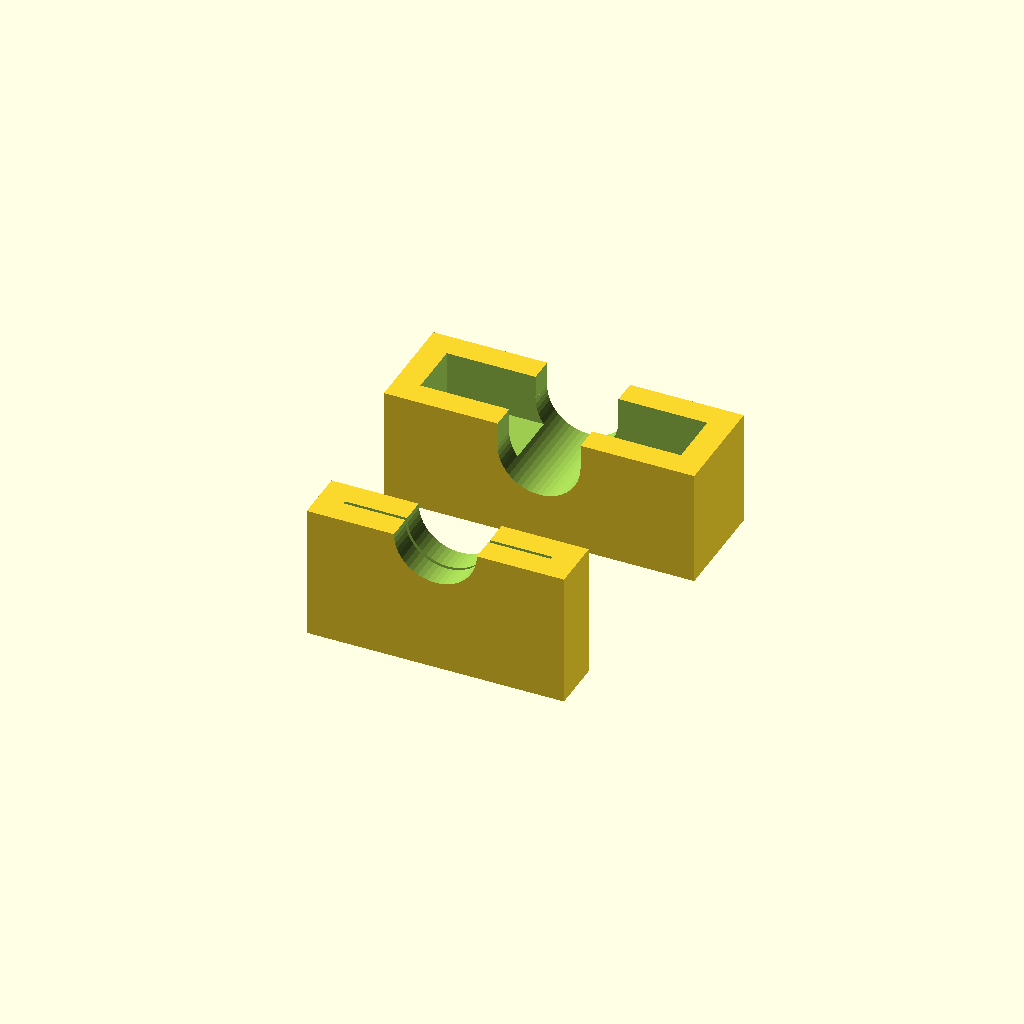
Cell 1: rendered with the file's own defaults.
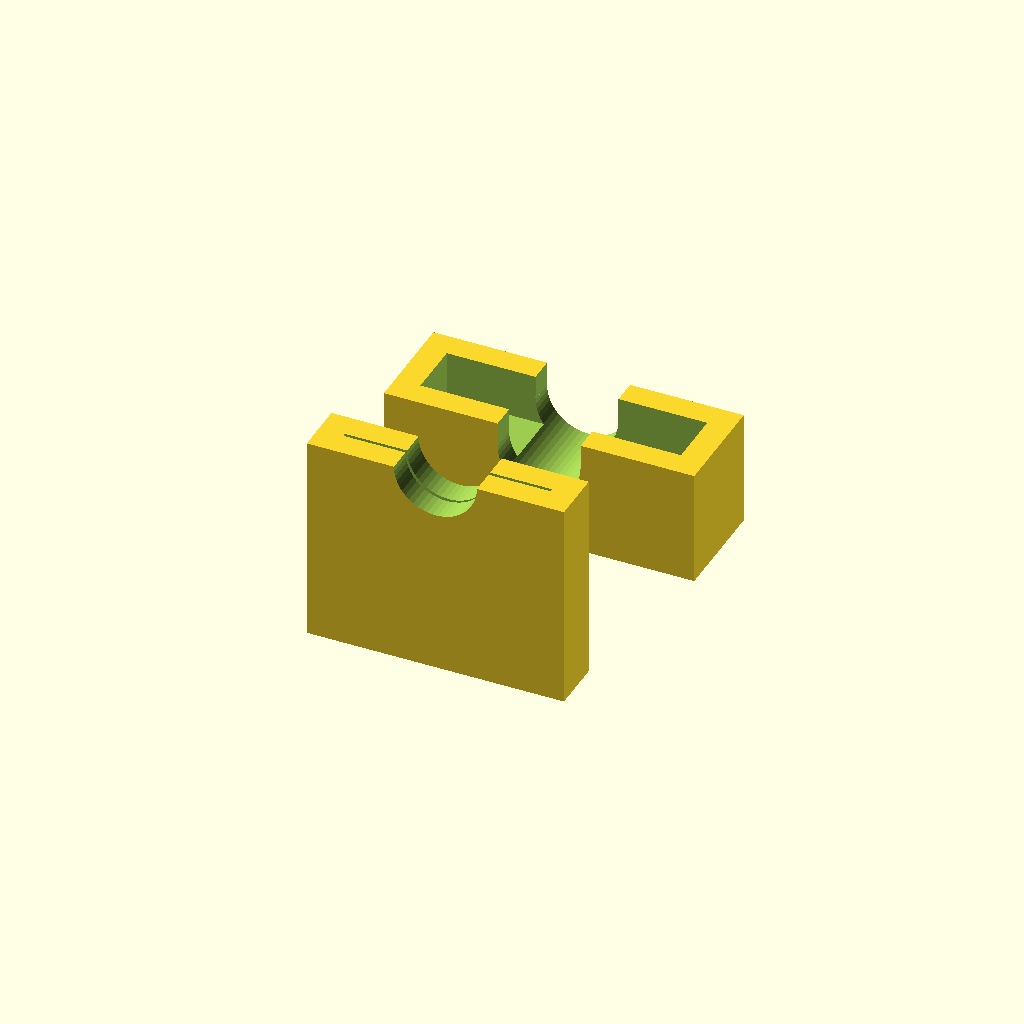
Cell 2: the same model with bladeWidth = 18.
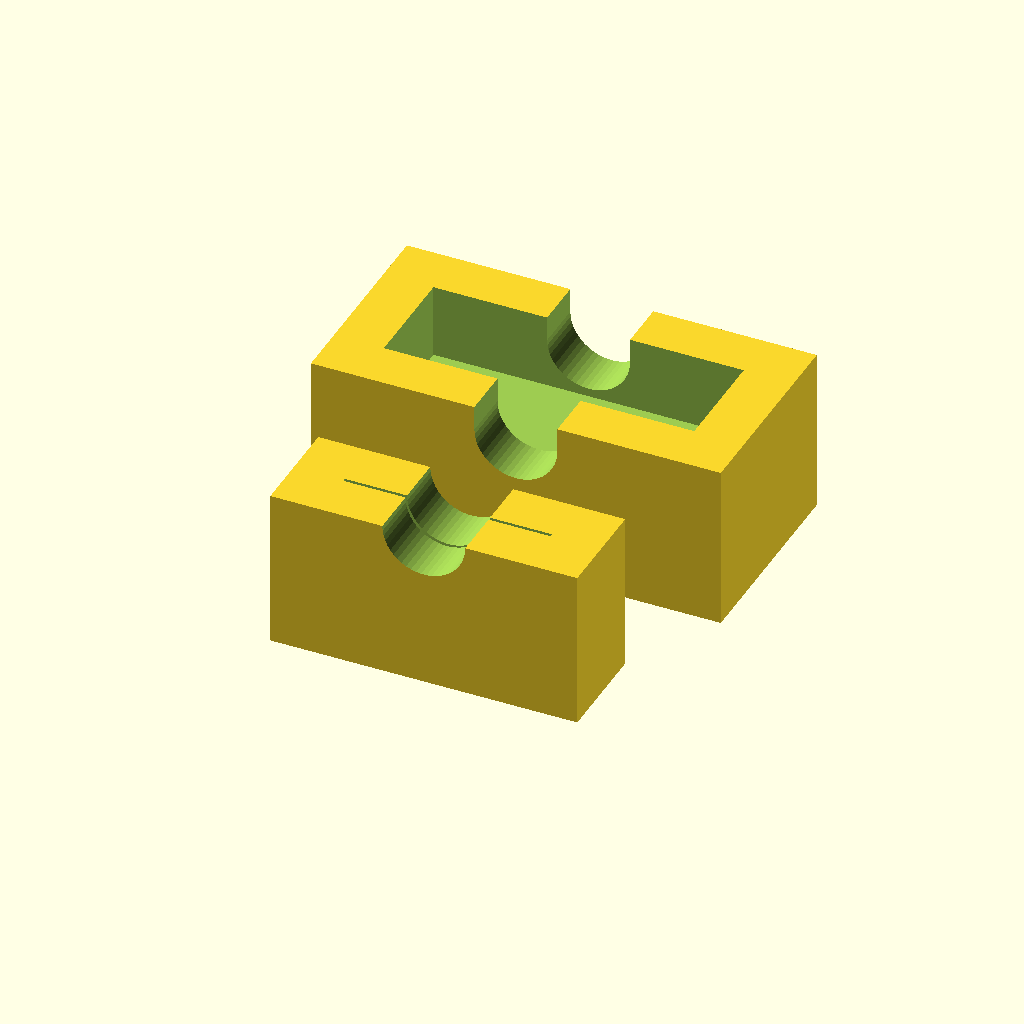
Cell 3 — wallThickness set to 6, the other parameters unchanged.
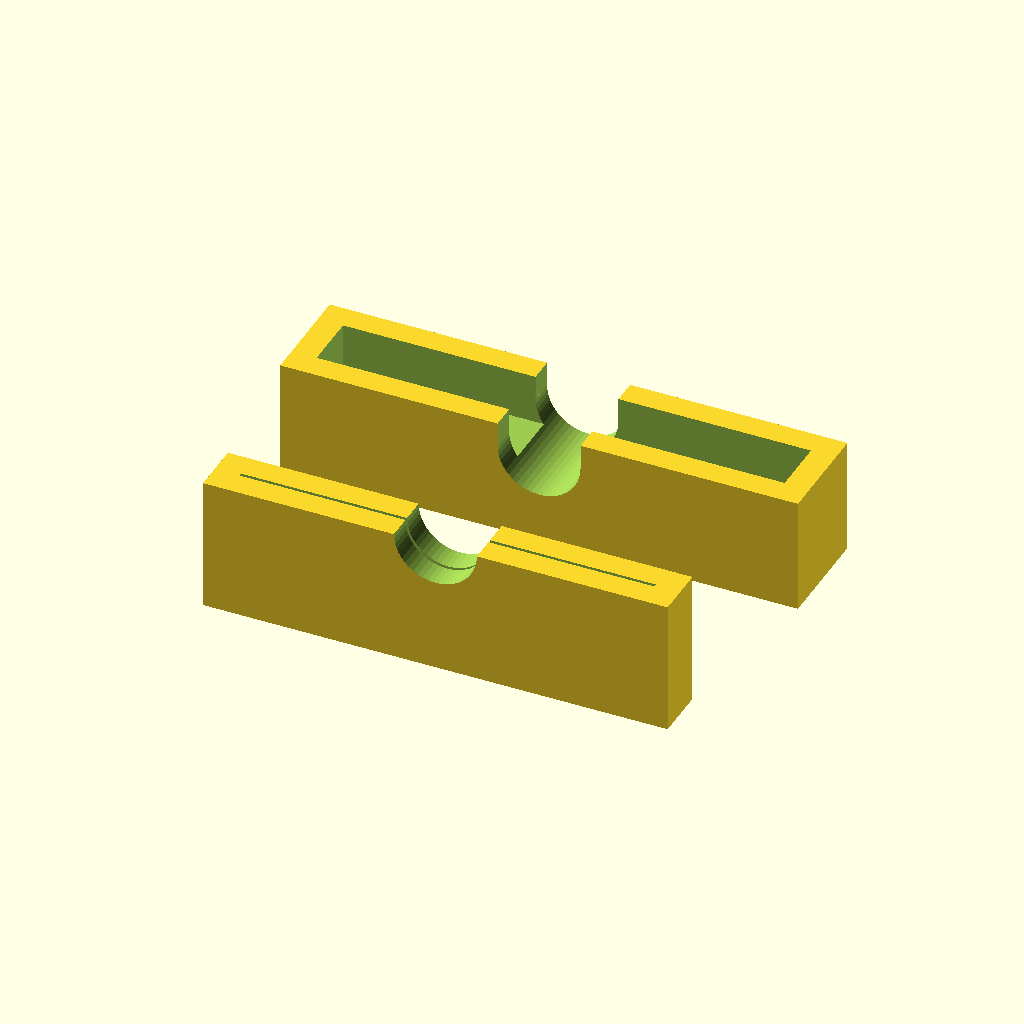
Cell 4: bladeLength = 50 (everything else at default).
One fixed orthographic camera (rotation 55°, 0°, 25°; colour scheme Cornfield) for every cell.
The OpenSCAD source (scadFiles/2127373/3358108.scad):
$fn = 50;



bladeThickness = 0.4;

bladeWidth = 9;



cutterWidth = 30;

wallThickness = 3;



bladeLength = 25;

cableRadius = 5;

cutDepth = 0.75;



cutterTopDepth = 3;



clearance = 0.2;



cutter();



module cutter()

{

    cutterBottom();

    translate([0, 30, 0])

    {

        cutterTop();

    }

}



module cutterBottom()

{

    difference()

    {

        linear_extrude(height = wallThickness + cableRadius + bladeWidth - cutDepth)

        {

            square([bladeLength + 2 * wallThickness, bladeThickness + 2 * wallThickness], center = true);

        }

        blade(bladeWidth + cableRadius - cutDepth + 0.1);

        translate([0, 0, wallThickness + bladeWidth - cutDepth + cableRadius])

        {

            rotate([90, 0, 0])

            {

                cylinder(r = cableRadius, h = 2 * wallThickness + bladeThickness + 0.2, center = true);

            }

        }

    }

//    color([1, 0, 0])

//    {

//        blade(bladeWidth);

//    }

}



module blade(width)

{

    translate([0, 0, wallThickness])

    {

        linear_extrude(height = width)

        {

            square([bladeLength, bladeThickness], center = true);

        }

    }

}



module cutterTop()

{

    difference()

    {

        linear_extrude(height = 2 * wallThickness + cableRadius + cutterTopDepth)

        {

            square([bladeLength + 4 * wallThickness + 2 * clearance, 4 * wallThickness + bladeThickness + 2 * clearance], center = true);

        }

        translate([0, 0, wallThickness + cableRadius])

        {

            linear_extrude(height = 2 * wallThickness + cableRadius)

            {

                square([bladeLength + 2 * wallThickness + 2 * clearance, 2 * wallThickness + bladeThickness + 2 * clearance], center = true);

            }

        }

        translate([0, 0, 2 * wallThickness + cableRadius])

        {

            rotate([90, 0, 0])

            {

                cylinder(r = cableRadius, h = 4 * wallThickness + 2 * clearance + bladeThickness + 0.2, center = true);

                translate([-cableRadius, 0, -bladeThickness / 2 - 2 * wallThickness - clearance - 0.1])

                {

                    cube([2 * cableRadius, cutterTopDepth + 0.1, bladeThickness + 4 * wallThickness + 2 * clearance + 0.2]);

                }

            }

        }

    }

}
Customizer parameters (derived from the source; name, type, default, range or options):
bladeThickness: number, default 0.4
bladeWidth: number, default 9
cutterWidth: number, default 30
wallThickness: number, default 3
bladeLength: number, default 25
cableRadius: number, default 5
cutDepth: number, default 0.75
cutterTopDepth: number, default 3
clearance: number, default 0.2
